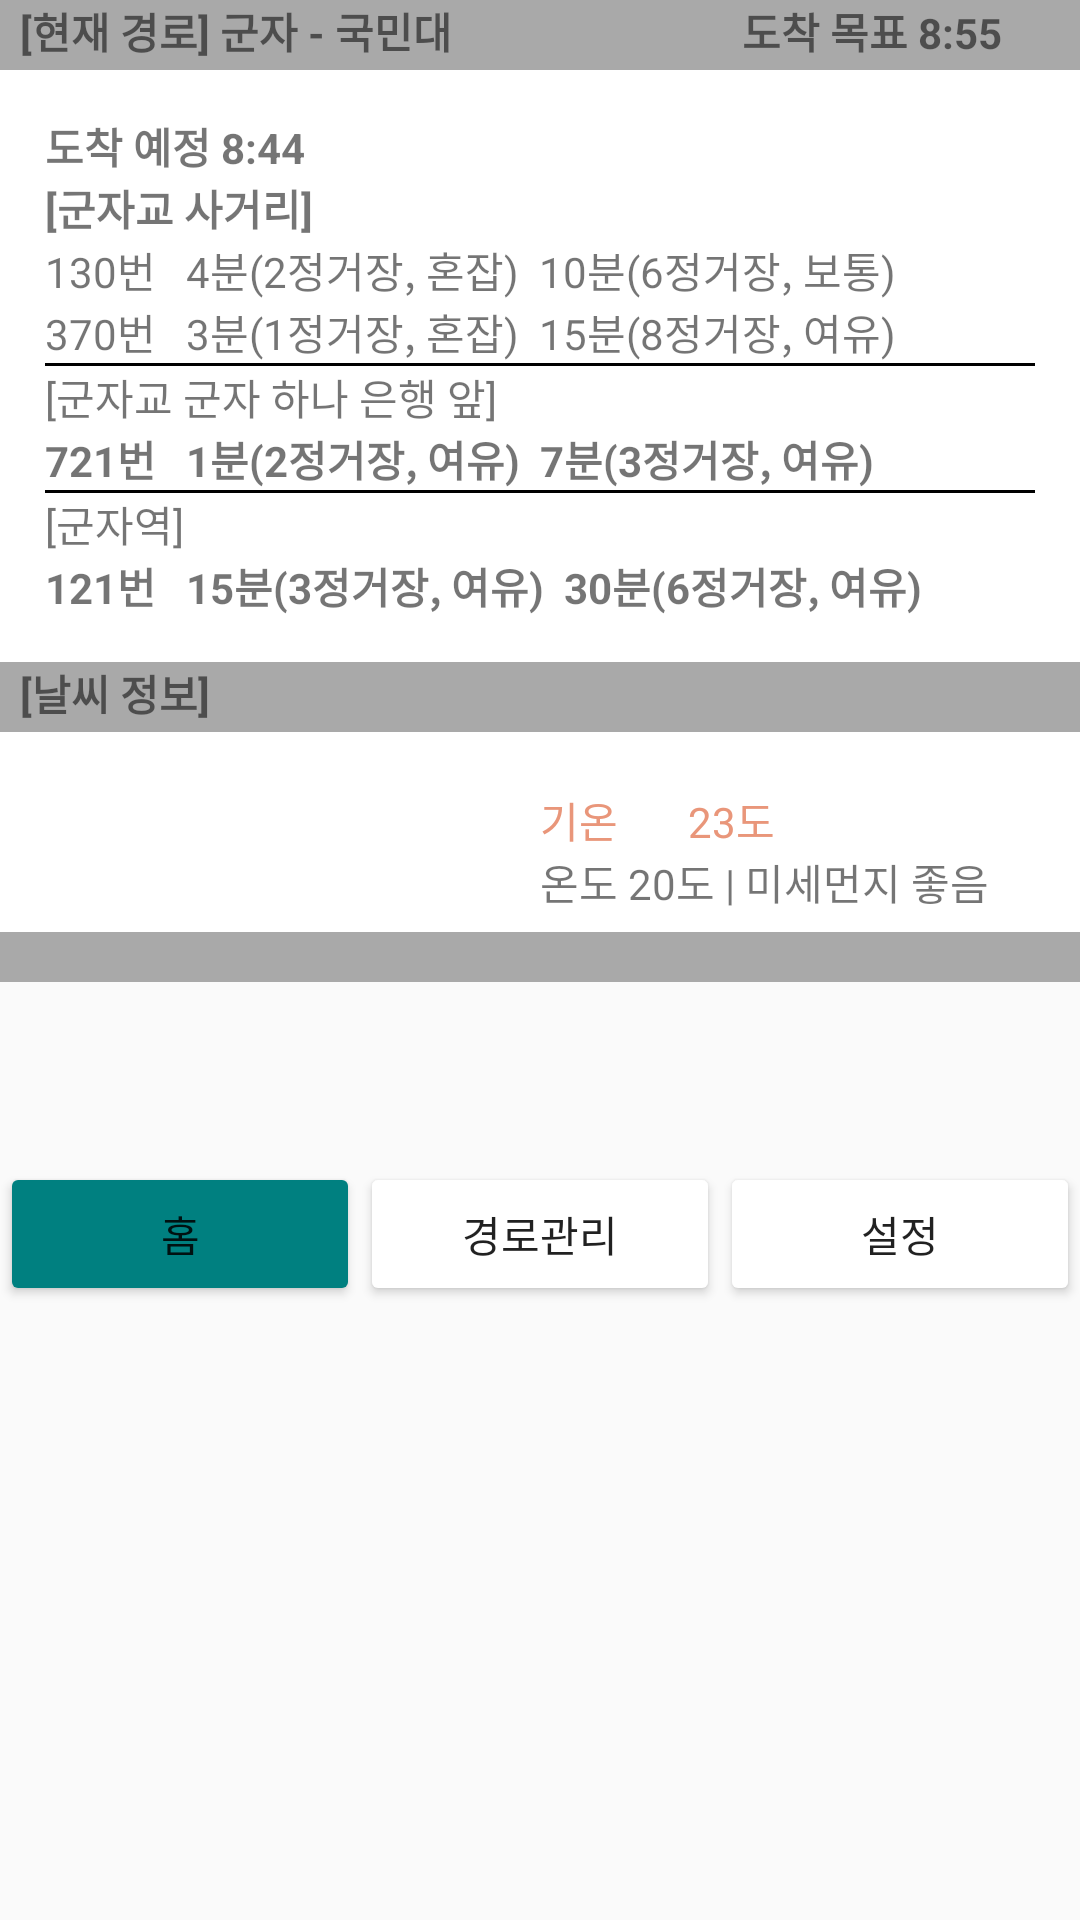

Produce the Android XML layout that renders to this screen, including the resource entries it uses.
<!-- AndroidManifest.xml: application theme AppTheme -->
<!-- res/layout/real_main.xml -->
<?xml version="1.0" encoding="utf-8"?>
<LinearLayout xmlns:android="http://schemas.android.com/apk/res/android"
    xmlns:app="http://schemas.android.com/apk/res-auto"
    xmlns:tools="http://schemas.android.com/tools"
    android:layout_width="match_parent"
    android:layout_height="match_parent"
    android:orientation="vertical"
    tools:context=".MainActivity">

    <LinearLayout
        android:layout_width="match_parent"
        android:layout_height="70px"
        android:orientation="horizontal"
        android:background="@color/DarkGray"

        >

        <TextView
            android:id="@+id/textView22"
            android:layout_width="wrap_content"
            android:layout_height="wrap_content"
            android:text="  [현재 경로] 군자 - 국민대                             도착 목표 8:55"
            android:textStyle="bold"
            />

    </LinearLayout>
    <LinearLayout
        android:layout_width="match_parent"
        android:layout_height="wrap_content"
        android:orientation="vertical"
        android:background="@color/white"
        android:padding="15dip"
        >
        <TextView
            android:id="@+id/textView05"
            android:layout_width="wrap_content"
            android:layout_height="wrap_content"
            android:text="도착 예정 8:44"
            android:textStyle="bold" />
        <TextView
            android:id="@+id/textView06"
            android:layout_width="wrap_content"
            android:layout_height="wrap_content"
            android:text="[군자교 사거리]"
            android:textStyle="bold" />
        <TextView
            android:id="@+id/textView07"
            android:layout_width="wrap_content"
            android:layout_height="wrap_content"
            android:text="130번   4분(2정거장, 혼잡)  10분(6정거장, 보통)"
            />
        <TextView
            android:id="@+id/textView08"
            android:layout_width="wrap_content"
            android:layout_height="wrap_content"
            android:text="370번   3분(1정거장, 혼잡)  15분(8정거장, 여유)"
            />

        <View
            android:layout_width="370dp"
            android:layout_height="1dp"
            android:layout_gravity="center_vertical|center_horizontal"
            android:background="#000" />
        <TextView
            android:id="@+id/textView09"
            android:layout_width="wrap_content"
            android:layout_height="wrap_content"
            android:text="[군자교 군자 하나 은행 앞]"
            />
        <TextView
            android:id="@+id/textView10"
            android:layout_width="wrap_content"
            android:layout_height="wrap_content"
            android:text="721번   1분(2정거장, 여유)  7분(3정거장, 여유)"
            android:textStyle="bold" />

        <View
            android:layout_width="370dp"
            android:layout_height="1dp"
            android:layout_gravity="center_vertical|center_horizontal"
            android:background="#000" />
        <TextView
            android:id="@+id/textView12"
            android:layout_width="wrap_content"
            android:layout_height="wrap_content"
            android:text="[군자역]"
            />
        <TextView
            android:id="@+id/textView11"
            android:layout_width="wrap_content"
            android:layout_height="wrap_content"
            android:text="121번   15분(3정거장, 여유)  30분(6정거장, 여유)"
            android:textStyle="bold" />
    </LinearLayout>



    <LinearLayout
        android:layout_width="match_parent"
        android:layout_height="70px"
        android:orientation="horizontal"
        android:background="@color/DarkGray"
        >

        <TextView
            android:id="@+id/textView13"
            android:layout_width="wrap_content"
            android:layout_height="wrap_content"
            android:text="  [날씨 정보]"
            android:textStyle="bold"
            />

    </LinearLayout>>

    <LinearLayout
        android:layout_width="match_parent"
        android:layout_height="200px"
        android:background="@color/white"
        android:orientation="horizontal">

        <LinearLayout
            android:layout_width="0dp"
            android:layout_height="wrap_content"
            android:layout_weight="1"
            android:orientation="vertical">

            <TextView
                android:id="@+id/textView"
                android:layout_width="wrap_content"
                android:layout_height="wrap_content"
                android:text="    "
                android:textStyle="bold" />

            <ImageView
                android:id="@+id/imageView01"
                android:layout_width="150px"
                android:layout_height="150px"
                android:layout_gravity="center_vertical|center_horizontal"
                android:layout_weight="1"
                android:background="@color/white"
                android:src="@drawable/rain" />
        </LinearLayout>


        <LinearLayout
            android:layout_width="0dp"
            android:layout_height="wrap_content"
            android:layout_weight="1"
            android:orientation="vertical">

            <TextView
                android:id="@+id/textView02"
                android:layout_width="wrap_content"
                android:layout_height="wrap_content"
                android:text="" />

            <TextView
                android:id="@+id/textView03"
                android:layout_width="wrap_content"
                android:layout_height="wrap_content"
                android:text="기온       23도"
                android:textColor="@color/DarkSalmon" />

            <TextView
                android:id="@+id/textView04"
                android:layout_width="wrap_content"
                android:layout_height="wrap_content"
                android:text="온도 20도 | 미세먼지 좋음" />
        </LinearLayout>
    </LinearLayout>



    <LinearLayout
        android:layout_width="match_parent"
        android:layout_height="50px"
        android:orientation="horizontal"
        android:background="@color/DarkGray">

    </LinearLayout>


    <LinearLayout
        android:layout_width="match_parent"
        android:layout_height="wrap_content"
        android:orientation="horizontal">

        <ImageView
            android:id="@+id/imageView02"
            android:layout_width="wrap_content"
            android:layout_height="180px"
            android:layout_gravity="center_vertical|center_horizontal"
            android:layout_weight="1"/>

            //android:src="@drawable/b"

    </LinearLayout>


    <LinearLayout
        android:layout_width="match_parent"
        android:layout_height="wrap_content"
        android:orientation="horizontal"
        >
        <Button
            android:id="@+id/basicBtn"
            android:layout_width="match_parent"
            android:layout_height="wrap_content"
            android:layout_weight="1"
            android:text="홈"
            android:backgroundTint="@color/teal" />

        <Button
            android:id="@+id/expandedBtn"
            android:layout_width="match_parent"
            android:layout_height="wrap_content"
            android:layout_weight="1"
            android:text="경로관리"
            android:theme="@style/MyButton" />

        <Button
            android:id="@+id/customBtn"
            android:layout_width="match_parent"
            android:layout_height="wrap_content"
            android:layout_weight="1"
            android:text="설정"
            android:theme="@style/MyButton" />
    </LinearLayout>


</LinearLayout>
<!-- resources referenced by this layout -->
<resources>
  <color name="DarkGray">#A9A9A9</color>
  <color name="DarkSalmon">#E9967A</color>
  <color name="teal">#008080</color>
  <color name="white">#FFFFFF</color>
  <!-- drawable b: png bitmap (drawable, 137148 bytes) -->
  <style name="MyButton" parent="Theme.AppCompat.Light">
          <item name="colorControlHighlight">@color/Teal</item>
          <item name="colorButtonNormal">@color/white</item>
      </style>
  <style name="AppTheme" parent="Theme.AppCompat.Light.DarkActionBar">
          
          <item name="colorPrimary">@color/colorPrimary</item>
          <item name="colorPrimaryDark">@color/colorPrimaryDark</item>
          <item name="colorAccent">@color/colorAccent</item>
      </style>
  <color name="Teal">#008080</color>
  <color name="colorPrimary">#3F51B5</color>
  <color name="colorPrimaryDark">#303f9f</color>
  <color name="colorAccent">#FF4081</color>
</resources>
